Photos from the image-classification dataset "refined_rcnn" in the GitHub repository andrewsalim10/tugas_kel_pcdvk. Its 5 classes are: apple scab, apple black rot, apple cedar apple rust, apple healthy, apple healthy removed.

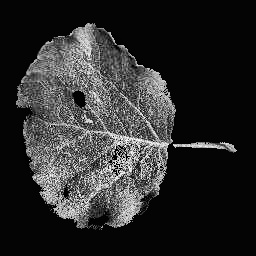
Label: apple black rot

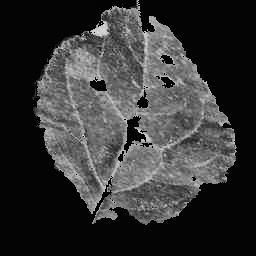
Label: apple cedar apple rust

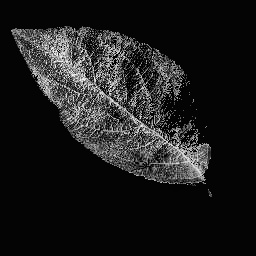
Label: apple healthy

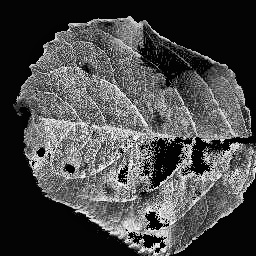
Label: apple scab

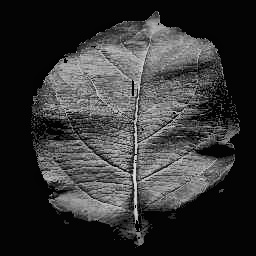
Label: apple healthy

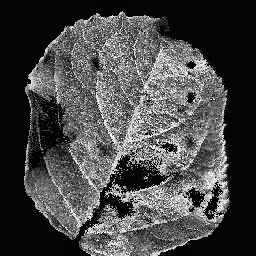
Label: apple scab
